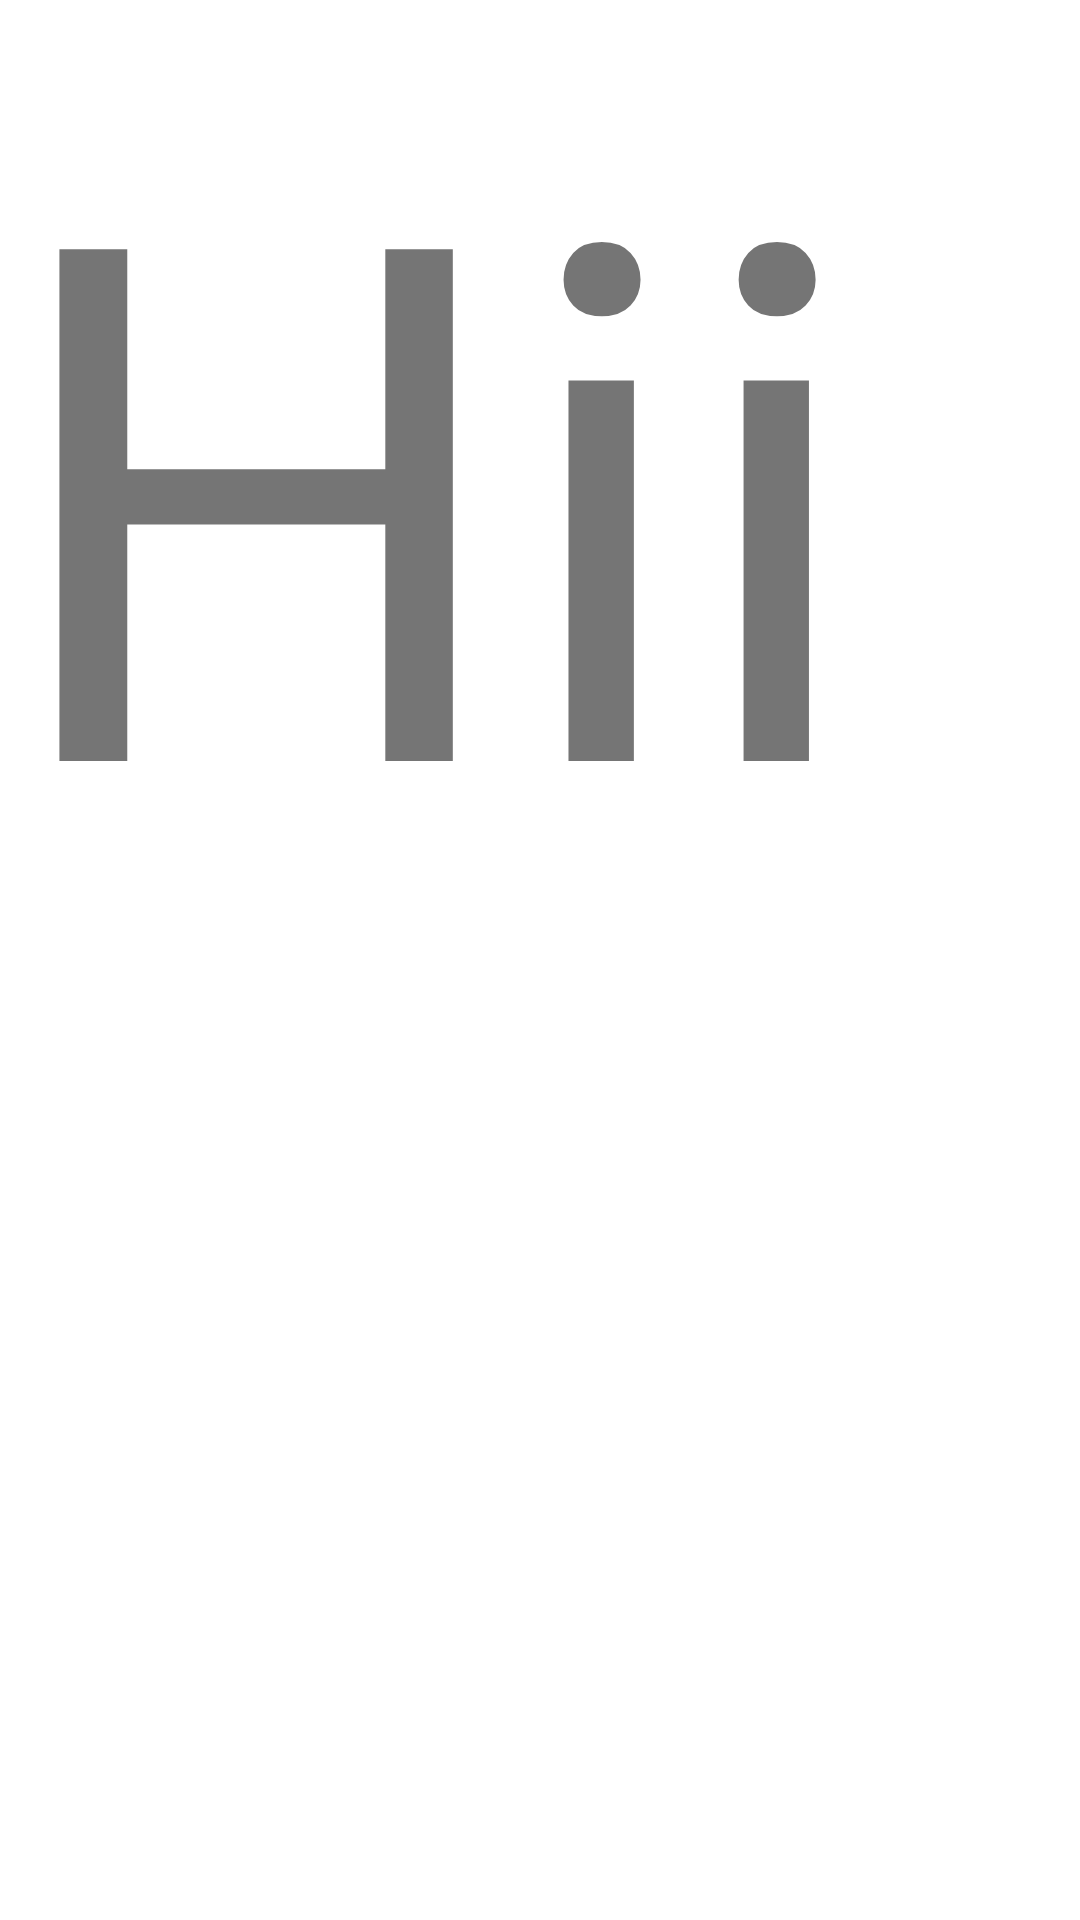

Reconstruct the res/layout file that produces this screen, plus the resources it refers to.
<!-- AndroidManifest.xml: application theme Theme.AppicAssignment -->
<!-- res/layout/bottomsheet.xml -->
<?xml version="1.0" encoding="utf-8"?>
<androidx.coordinatorlayout.widget.CoordinatorLayout xmlns:android="http://schemas.android.com/apk/res/android"
    android:layout_width="match_parent"
    android:layout_height="match_parent">

    <androidx.constraintlayout.widget.ConstraintLayout
        android:layout_width="match_parent"
        android:layout_height="match_parent">

        <TextView
            android:layout_width="match_parent"
            android:layout_height="match_parent"
            android:text="Hii"
            android:textSize="240sp" />
    </androidx.constraintlayout.widget.ConstraintLayout>

</androidx.coordinatorlayout.widget.CoordinatorLayout>
<!-- resources referenced by this layout -->
<resources>
  <style name="Theme.AppicAssignment" parent="Theme.MaterialComponents.DayNight.DarkActionBar">
          
          <item name="colorPrimary">@color/purple_500</item>
          <item name="colorPrimaryVariant">@color/purple_700</item>
          <item name="colorOnPrimary">@color/white</item>
          
          <item name="colorSecondary">@color/teal_200</item>
          <item name="colorSecondaryVariant">@color/teal_700</item>
          <item name="colorOnSecondary">@color/black</item>
          
          <item name="android:statusBarColor" tools:targetApi="l">?attr/colorPrimaryVariant</item>
          
      </style>
  <color name="purple_500">#FF6200EE</color>
  <color name="purple_700">#FF3700B3</color>
  <color name="white">#FFFFFFFF</color>
  <color name="teal_200">#FF03DAC5</color>
  <color name="teal_700">#FF018786</color>
  <color name="black">#FF000000</color>
</resources>
